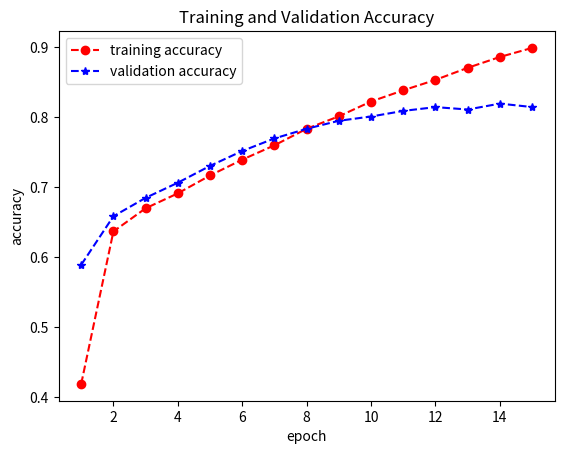

The matplotlib source for this figure:
import matplotlib.pyplot as plt


train_loss = [0.643, 0.520, 0.434, 0.372, 0.326, 0.294, 0.270, 0.248, 0.230, 0.211, 0.195, 0.177, 0.161, 0.144, 0.132]
val_loss   = [0.576, 0.472, 0.394, 0.341, 0.306, 0.280, 0.260, 0.245, 0.232, 0.224, 0.216, 0.213, 0.214, 0.211, 0.217]
train_acc  = [0.4193,0.6369,0.6700,0.6913,0.7168,0.7394,0.7599,0.7835,0.8013,0.8224,0.8384,0.8533,0.8705,0.8860,0.8989]
val_acc    = [0.5893,0.6586,0.6849,0.7065,0.7305,0.7518,0.7697,0.7835,0.7949,0.8010,0.8090,0.8144,0.8110,0.8194,0.8145]

if __name__ == '__main__':

    epoch = [i+1 for i in range(len(train_loss))]

    plt.plot(epoch, train_loss, label='training loss',   color='m', marker='o', linestyle='dashed')
    plt.plot(epoch, val_loss,   label='validation loss', color='c', marker='*', linestyle='dashed')

    plt.xlabel('epoch')
    plt.ylabel('loss')
    plt.title('Training and Validation Loss')
    plt.legend()

    plt.savefig('loss_curve.png')

    plt.close()

    plt.plot(epoch, train_acc, label='training accuracy', color='r', marker='o', linestyle='dashed')
    plt.plot(epoch, val_acc,   label='validation accuracy', color='b', marker='*', linestyle='dashed')

    plt.xlabel('epoch')
    plt.ylabel('accuracy')
    plt.title('Training and Validation Accuracy')
    plt.legend()

    plt.savefig('acc_curve.png')

